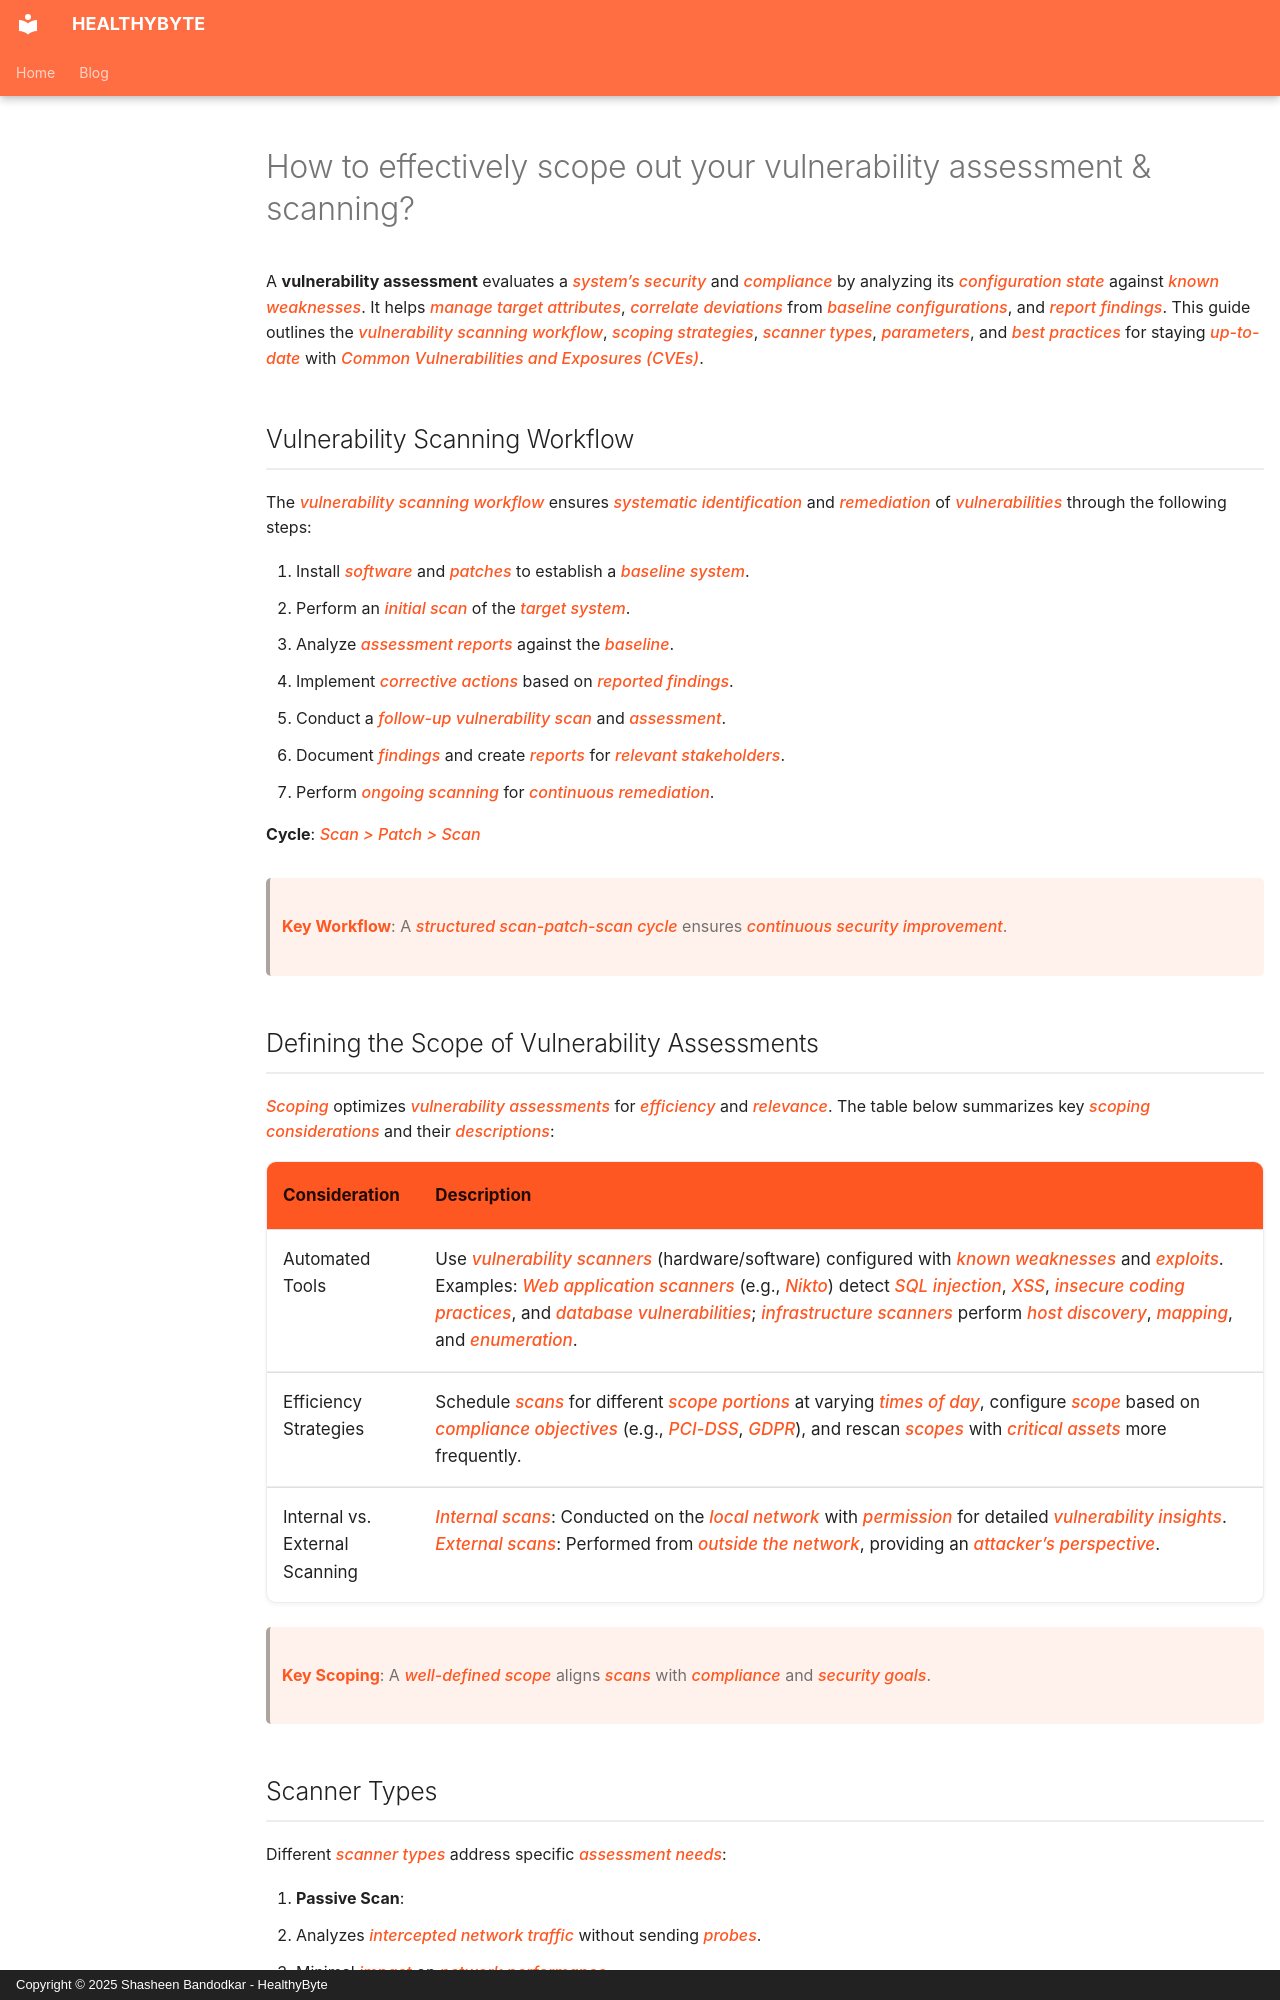

repository: Shasheen8/h.byte · page: blog/how-to-effectively-scope-out-your-vulnerability-assessment-amp-scanning/index.html · generator: mkdocs · copyright: Copyright © 2025 Shasheen Bandodkar - HealthyByte

---
title: How to effectively scope out your vulnerability assessment &amp; scanning?
date: Wed, 09 Nov 2022 17:17:00 +0000
---

A **vulnerability assessment** evaluates a *system’s security* and *compliance* by analyzing its *configuration state* against *known weaknesses*. It helps *manage target attributes*, *correlate deviations* from *baseline configurations*, and *report findings*. This guide outlines the *vulnerability scanning workflow*, *scoping strategies*, *scanner types*, *parameters*, and *best practices* for staying *up-to-date* with *Common Vulnerabilities and Exposures (CVEs)*.

## Vulnerability Scanning Workflow

The *vulnerability scanning workflow* ensures *systematic identification* and *remediation* of *vulnerabilities* through the following steps:

1. Install *software* and *patches* to establish a *baseline system*.
2. Perform an *initial scan* of the *target system*.
3. Analyze *assessment reports* against the *baseline*.
4. Implement *corrective actions* based on *reported findings*.
5. Conduct a *follow-up vulnerability scan* and *assessment*.
6. Document *findings* and create *reports* for *relevant stakeholders*.
7. Perform *ongoing scanning* for *continuous remediation*.

**Cycle**: *Scan > Patch > Scan*

> **Key Workflow**: A *structured scan-patch-scan cycle* ensures *continuous security improvement*.

## Defining the Scope of Vulnerability Assessments

*Scoping* optimizes *vulnerability assessments* for *efficiency* and *relevance*. The table below summarizes key *scoping considerations* and their *descriptions*:

| **Consideration** | **Description** |
|--------------------------------|----------------------------------------------------------------------------------------------------------------------------------------------------------------------------------------------------------------------------------------------------------------------------------------------------------------------------------------|
| Automated Tools | Use *vulnerability scanners* (hardware/software) configured with *known weaknesses* and *exploits*. Examples: *Web application scanners* (e.g., *Nikto*) detect *SQL injection*, *XSS*, *insecure coding practices*, and *database vulnerabilities*; *infrastructure scanners* perform *host discovery*, *mapping*, and *enumeration*. |
| Efficiency Strategies | Schedule *scans* for different *scope portions* at varying *times of day*, configure *scope* based on *compliance objectives* (e.g., *PCI-DSS*, *GDPR*), and rescan *scopes* with *critical assets* more frequently. |
| Internal vs. External Scanning | *Internal scans*: Conducted on the *local network* with *permission* for detailed *vulnerability insights*. *External scans*: Performed from *outside the network*, providing an *attacker’s perspective*. |

> **Key Scoping**: A *well-defined scope* aligns *scans* with *compliance* and *security goals*.
